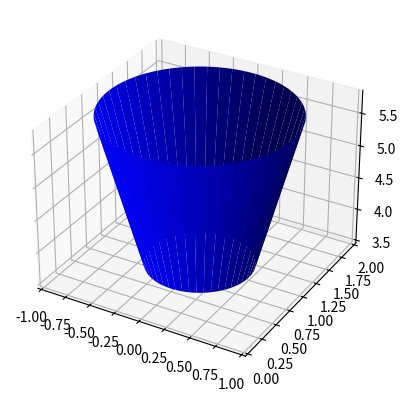

Here is the Python script that generated this plot:
import numpy as np
from scipy.spatial.transform import Rotation as R
import matplotlib.pyplot as plt
from mpl_toolkits.mplot3d import Axes3D


class Frustum:
    """ A class to represent a conical frustum """

    def __init__(self,
                    r1: float,
                    c: tuple[float, float, float],
                    h: float,
                    a: float,
                    v: tuple[float, float, float] = (1.0, 1.0, 1.0),
                ) -> None:
        self._r1: float = r1
        self._c: tuple[float, float, float] = c
        self._h: float = h
        self._a: float = a
        self._v: tuple[float, float, float] = v

    # ==========================================================================
    @property
    def r1(self) -> float:
        return self._r1

    @r1.setter
    def r1(self, r1: float) -> None:
        self._r1 = r1
    # ==========================================================================

    # ==========================================================================
    @property
    def c(self) -> tuple[float, float, float]:
        return self._c

    @c.setter
    def c(self, c: tuple[float, float, float]) -> None:
        self._c = c
    # ==========================================================================

    # ==========================================================================
    @property
    def h(self) -> float:
        return self._h

    @h.setter
    def h(self, h: float) -> None:
        self._h = h
    # ==========================================================================

    # ==========================================================================
    @property
    def a(self) -> float:
        return self._a

    @a.setter
    def a(self, a: float) -> None:
        self._a = a
    # ==========================================================================

    # ==========================================================================
    @property
    def v(self) -> tuple[float, float, float]:
        return self._v

    @v.setter
    def v(self, v: tuple[float, float, float]) -> None:
        self._v = v
    # ==========================================================================

    # ==========================================================================
    def plot_frustum(self,
                        ax: Axes3D,
                        npts: int = 200,
                    ) -> None:
        # Create the base of the frustum
        theta = np.linspace(0.0, 2.0 * np.pi, npts)
        x = self.c[0] + self.r1 * np.cos(theta)
        y = self.c[1] + self.r1 * np.sin(theta)
        z = self.c[2] + np.zeros_like(x)

        # Calculate the radius of the top of the frustum based on the opening angle
        r2 = self.r1 + self.h * np.tan(self.a)

        # Create the top of the frustum
        x2 = self.c[0] + r2 * np.cos(theta)
        y2 = self.c[1] + r2 * np.sin(theta)
        z2 = self.c[2] + self.h * np.ones_like(x2)

        # Combine the coordinates
        x = np.append(x, x2)
        y = np.append(y, y2)
        z = np.append(z, z2)

        # Reshape the arrays into 2D arrays for plot_surface
        x = x.reshape((2, npts))
        y = y.reshape((2, npts))
        z = z.reshape((2, npts))

        ax.plot_surface(x, y, z, color = 'b')
    # ==========================================================================




if __name__ == "__main__":
    cf = (0.0, 1.0, 3.5)
    r1 = .5
    alpha = np.pi / 18
    h = 2.3

    frustum = Frustum(r1 = r1, c = cf, h = h, a = alpha)

    fig = plt.figure()
    ax = fig.add_subplot(111, projection = "3d")
    frustum.plot_frustum(ax = ax)
    plt.show()